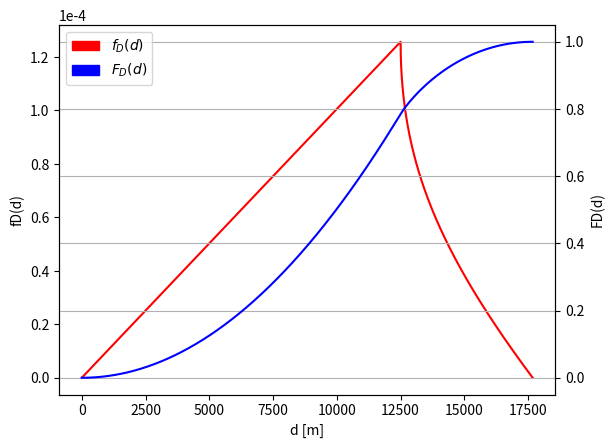
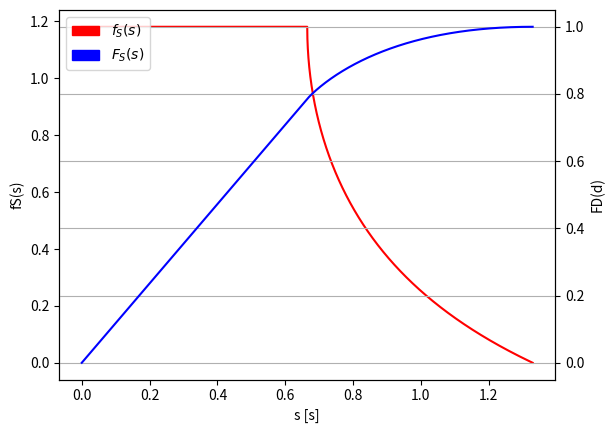

These figures' Python source, in order:
import matplotlib.pyplot as plt
import matplotlib.patches as mpatches
import numpy as np
import csv

M = 25000
k = 1.6e-9
T = 0.00000000425603

### Distribution of Distance
# PDF of distance
def fd(d):
    if d >= 0 and d <= M/2:
        return k*2*np.pi*d
    elif d > M/2:
        return k*4*d*(np.pi/2 - 2*np.arccos(M/2/d))
    else:
        return 0

d = []
f = []

# compute fd in our interval of interest
d = np.arange(0, (M * 2**0.5 / 2))
for i in d:
    f.append(fd(i))

# compute integral of fd
integral = []
last = 0
for i in range(0, len(f)):
    part = f[i]
    last = last + part
    integral.append(last)

print("normalization fd: ", np.trapz(f))

# make plots
fig, ax1 = plt.subplots()

color = 'tab:red'
ax1.set_xlabel('d [m]')
ax1.set_ylabel('fD(d)')
ax1.ticklabel_format(axis='y', style='sci', scilimits=(-4,-4))
ax1.plot(d, f, 'r-')

ax2 = ax1.twinx()

color = 'tab:blue'
ax2.set_ylabel('FD(d)')
ax2.plot(d, integral, 'b-')

handles = []
handles.append(mpatches.Patch(color='red',  label=r'$f_D(d)$'))
handles.append(mpatches.Patch(color='blue', label=r'$F_D(d)$'))
plt.legend(handles=handles)
plt.grid(True, axis='both')
plt.show()

def fs(s):
    if s >= 0 and s <= (T * M**2 ) / 4:
        return np.pi / ( T * M**2 )
    elif s >= (T * M**2 ) / 4 and s <= (T * M**2) / 2:
        return (np.pi / (T * M**2)) - (4 / (T * M**2)) * np.arccos(M/2 * ((T / s)**0.5))
    else:
        return 0

### Distribution of Service Time
s = T * d**2
f = []
for i in s:
    f.append(fs(i))

print("normalization fs: ", np.trapz(f, s))

# compute integral of fs
integral = [ 0 ]
last = 0
for i in range(1, len(f)):
    part = f[i] * (s[i] - s[i - 1])
    last = last + part
    integral.append(last)

# make plots
fig, ax1 = plt.subplots()
color = 'tab:red'
ax1.set_xlabel('s [s]')
ax1.set_ylabel('fS(s)')
ax1.plot(s, f, 'r-')

ax2 = ax1.twinx()

color = 'tab:blue'
ax2.set_ylabel('FD(d)')
ax2.plot(s, integral, 'b-')

handles = []
handles.append(mpatches.Patch(color='red',  label=r'$f_S(s)$'))
handles.append(mpatches.Patch(color='blue', label=r'$F_S(s)$'))
plt.legend(handles=handles)
plt.grid(True, axis='both')
plt.show()
